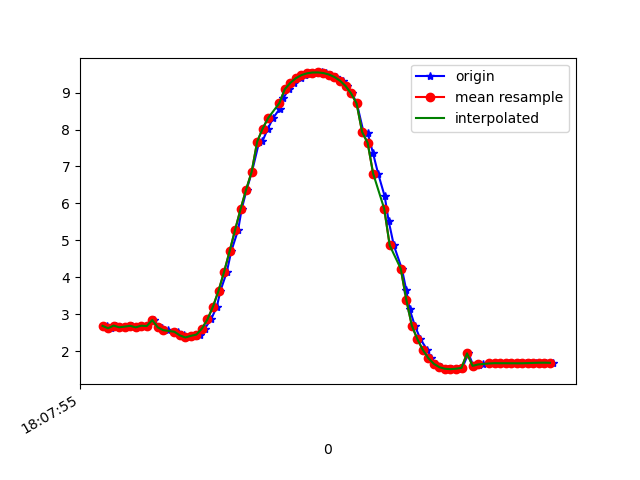

The data file committed next to this chart (first rows):
1617818875336, 514518894059107, 2.6845746, -3.2586684, 8.843877
1617818875350, 514518913289877, 2.619, -3.346, 8.831
1617818875370, 514518932520647, 2.692, -3.315, 8.821
1617818875385, 514518951751417, 2.645, -3.291, 8.844
1617818875404, 514518970982187, 2.664, -3.429, 8.786
1617818875426, 514518990212957, 2.686, -3.386, 8.796
1617818875442, 514519009443727, 2.644, -3.387, 8.808
1617818875461, 514519028674497, 2.688, -3.495, 8.752
1617818875481, 514519047905267, 2.679, -3.445, 8.774
1617818875506, 514519067136037, 2.841, -3.268, 8.791
1617818875521, 514519086366807, 2.653, -3.582, 8.728
1617818875537, 514519105597577, 2.638, -3.542, 8.749
1617818875556, 514519124828347, 2.568, -3.567, 8.759
1617818875582, 514519144059117, 2.529, -3.751, 8.693
1617818875595, 514519163415947, 2.521, -3.728, 8.706
1617818875616, 514519182646717, 2.427, -3.693, 8.747
1617818875634, 514519201877487, 2.37, -3.714, 8.754
1617818875657, 514519221108257, 2.414, -3.59, 8.793
1617818875672, 514519240339027, 2.448, -3.436, 8.845
1617818875690, 514519259569797, 2.611, -3.266, 8.863
1617818875713, 514519278800567, 2.861, -3.122, 8.838
1617818875734, 514519298031337, 3.207, -2.968, 8.772
1617818875747, 514519317262107, 3.634, -2.781, 8.666
1617818875770, 514519336492877, 4.142, -2.58, 8.499
1617818875786, 514519355723647, 4.701, -2.386, 8.261
1617818875811, 514519374954417, 5.283, -2.181, 7.961
1617818875824, 514519394185187, 5.849, -1.93, 7.623
1617818875842, 514519413415957, 6.375, -1.628, 7.262
1617818875861, 514519432646727, 6.852, -1.323, 6.88
1617818875887, 514519451877497, 7.662, -0.9547, 6.035
1617818875899, 514519471108267, 7.683, -0.8451, 6.024
1617818875919, 514519490339037, 8.028, -0.6414, 5.584
1617818875938, 514519509569807, 8.315, -0.4421, 5.167
1617818875962, 514519528800577, 8.566, -0.2473, 4.755
1617818875975, 514519548031347, 8.857, -0.07643, 4.195
1617818875995, 514519567262117, 9.091, 0.03124, 3.659
1617818876013, 514519586492887, 9.264, 0.1263, 3.194
1617818876037, 514519605723657, 9.389, 0.2506, 2.796
1617818876052, 514519624954427, 9.473, 0.3648, 2.483
1617818876071, 514519644185197, 9.522, 0.461, 2.272
1617818876090, 514519663415967, 9.544, 0.532, 2.16
1617818876115, 514519682646737, 9.546, 0.5701, 2.141
1617818876128, 514519701877507, 9.53, 0.5705, 2.213
1617818876148, 514519721108277, 9.489, 0.5308, 2.39
1617818876166, 514519740339047, 9.423, 0.4403, 2.657
1617818876192, 514519759569817, 9.323, 0.2917, 3.007
1617818876204, 514519778800587, 9.181, 0.08267, 3.427
1617818876223, 514519798031357, 8.98, -0.1886, 3.921
1617818876241, 514519817262127, 8.708, -0.5175, 4.465
1617818876265, 514519836492897, 7.935, -1.148, 5.636
1617818876280, 514519855723667, 7.904, -1.296, 5.647
1617818876299, 514519874954437, 7.376, -1.739, 6.214
1617818876318, 514519894185207, 6.808, -2.163, 6.71
1617818876342, 514519913415977, 6.188, -2.538, 7.163
1617818876356, 514519932646747, 5.53, -2.808, 7.588
1617818876375, 514519951877517, 4.862, -2.997, 7.964
1617818876404, 514519971108287, 4.231, -3.188, 8.245
1617818876420, 514519990339057, 3.652, -3.403, 8.434
1617818876432, 514520009569827, 3.137, -3.586, 8.564
1617818876451, 514520028800597, 2.692, -3.721, 8.657
1617818876471, 514520048031367, 2.327, -3.841, 8.71
... 25 more rows
